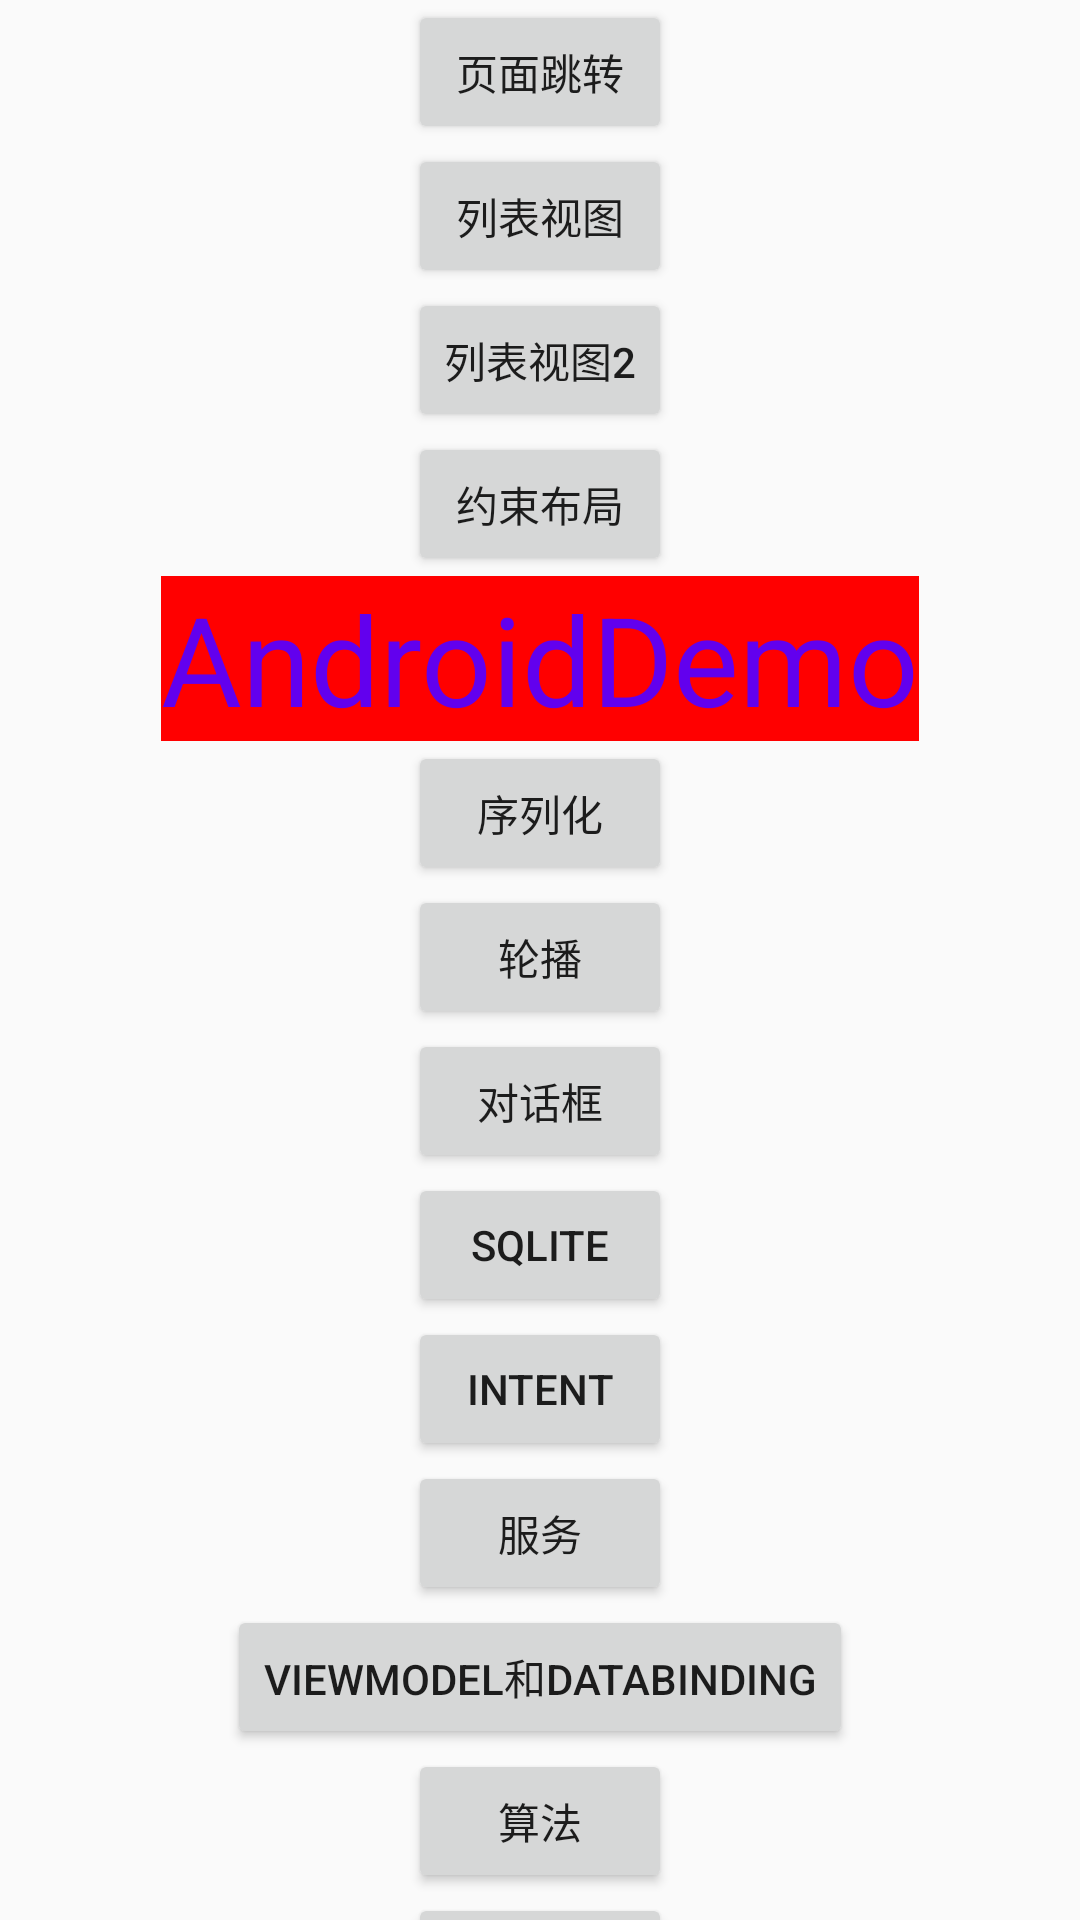

The Android layout XML behind this screen, and the referenced resources:
<!-- AndroidManifest.xml: application theme AppTheme -->
<!-- res/layout/activity_main2.xml -->
<?xml version="1.0" encoding="utf-8"?>
<layout xmlns:android="http://schemas.android.com/apk/res/android"
    xmlns:app="http://schemas.android.com/apk/res-auto"
    xmlns:tools="http://schemas.android.com/tools">

    <data>

    </data>

    <LinearLayout
        android:layout_width="match_parent"
        android:layout_height="match_parent"
        android:orientation="vertical"
        tools:context=".MainActivity2">

        <androidx.core.widget.NestedScrollView
            android:layout_width="match_parent"
            android:layout_height="match_parent">
            <LinearLayout
                android:layout_width="match_parent"
                android:layout_height="match_parent"
                android:gravity="center_horizontal"
                android:orientation="vertical">

                <Button
                    android:id="@+id/nav"
                    android:layout_width="wrap_content"
                    android:layout_height="wrap_content"
                    android:text="页面跳转"></Button>

                <Button
                    android:id="@+id/listView"
                    android:layout_width="wrap_content"
                    android:layout_height="wrap_content"
                    android:text="列表视图"></Button>

                <Button
                    android:id="@+id/listView2"
                    android:layout_width="wrap_content"
                    android:layout_height="wrap_content"
                    android:text="列表视图2"></Button>

                <Button
                    android:id="@+id/constraint"
                    android:layout_width="wrap_content"
                    android:layout_height="wrap_content"
                    android:text="约束布局"></Button>

                <FrameLayout
                    android:id="@+id/container"
                    android:layout_width="match_parent"
                    android:layout_height="wrap_content"></FrameLayout>

                <TextView
                    android:id="@+id/appname"
                    android:layout_width="wrap_content"
                    android:layout_height="wrap_content"
                    android:background="#ff0000"
                    android:text="@string/app_name"
                    android:textColor="@color/colorPrimary"
                    android:textSize="20pt">

                </TextView>

                <Button
                    android:id="@+id/serialize"
                    android:layout_width="wrap_content"
                    android:layout_height="wrap_content"
                    android:text="序列化" />

                <Button
                    android:id="@+id/pager"
                    android:layout_width="wrap_content"
                    android:layout_height="wrap_content"
                    android:text="轮播" />

                <Button
                    android:id="@+id/dialog"
                    android:layout_width="wrap_content"
                    android:layout_height="wrap_content"
                    android:text="对话框" />

                <Button
                    android:id="@+id/sqlite"
                    android:layout_width="wrap_content"
                    android:layout_height="wrap_content"
                    android:text="SQLite" />

                <Button
                    android:id="@+id/intent"
                    android:layout_width="wrap_content"
                    android:layout_height="wrap_content"
                    android:text="Intent" />

                <Button
                    android:id="@+id/service"
                    android:layout_width="wrap_content"
                    android:layout_height="wrap_content"
                    android:text="服务" />

                <Button
                    android:id="@+id/viewModel"
                    android:layout_width="wrap_content"
                    android:layout_height="wrap_content"
                    android:text="ViewModel和DataBinding" />

                <Button
                    android:id="@+id/algorithm"
                    android:layout_width="wrap_content"
                    android:layout_height="wrap_content"
                    android:text="算法" />

                <Button
                    android:id="@+id/annotation"
                    android:layout_width="wrap_content"
                    android:layout_height="wrap_content"
                    android:text="Java注解" />
                <Button
                    android:id="@+id/event_bus"
                    android:layout_width="wrap_content"
                    android:layout_height="wrap_content"
                    android:text="事件总线" />
            </LinearLayout>
        </androidx.core.widget.NestedScrollView>
    </LinearLayout>
</layout>
<!-- resources referenced by this layout -->
<resources>
  <color name="colorPrimary">#6200EE</color>
  <string name="app_name">AndroidDemo</string>
  <style name="AppTheme" parent="Theme.AppCompat.Light.DarkActionBar">
          
          <item name="colorPrimary">@color/colorPrimary</item>
          <item name="colorPrimaryDark">@color/colorPrimaryDark</item>
          <item name="colorAccent">@color/colorAccent</item>
      </style>
  <color name="colorPrimaryDark">#3700B3</color>
  <color name="colorAccent">#03DAC5</color>
</resources>
